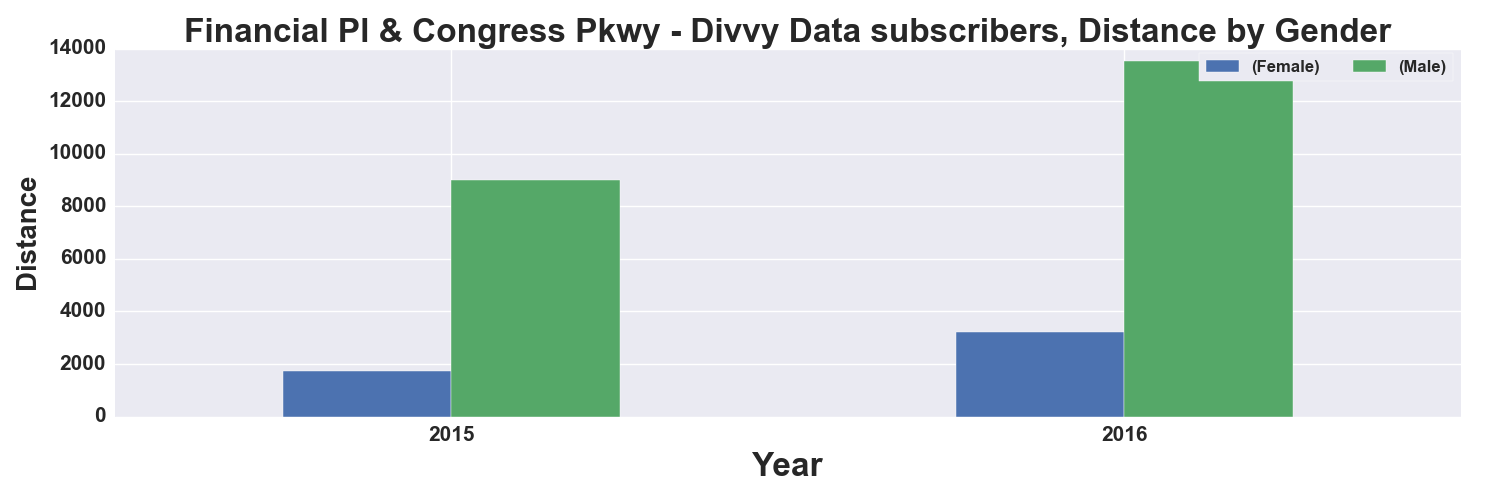

The table this chart was drawn from, first rows:
, START TIME YEAR, DISTANCE_Miles, DISTANCE_Miles
GENDER, , Female, Male
0, 2015, 1718, 9014
1, 2016, 3213, 13526
